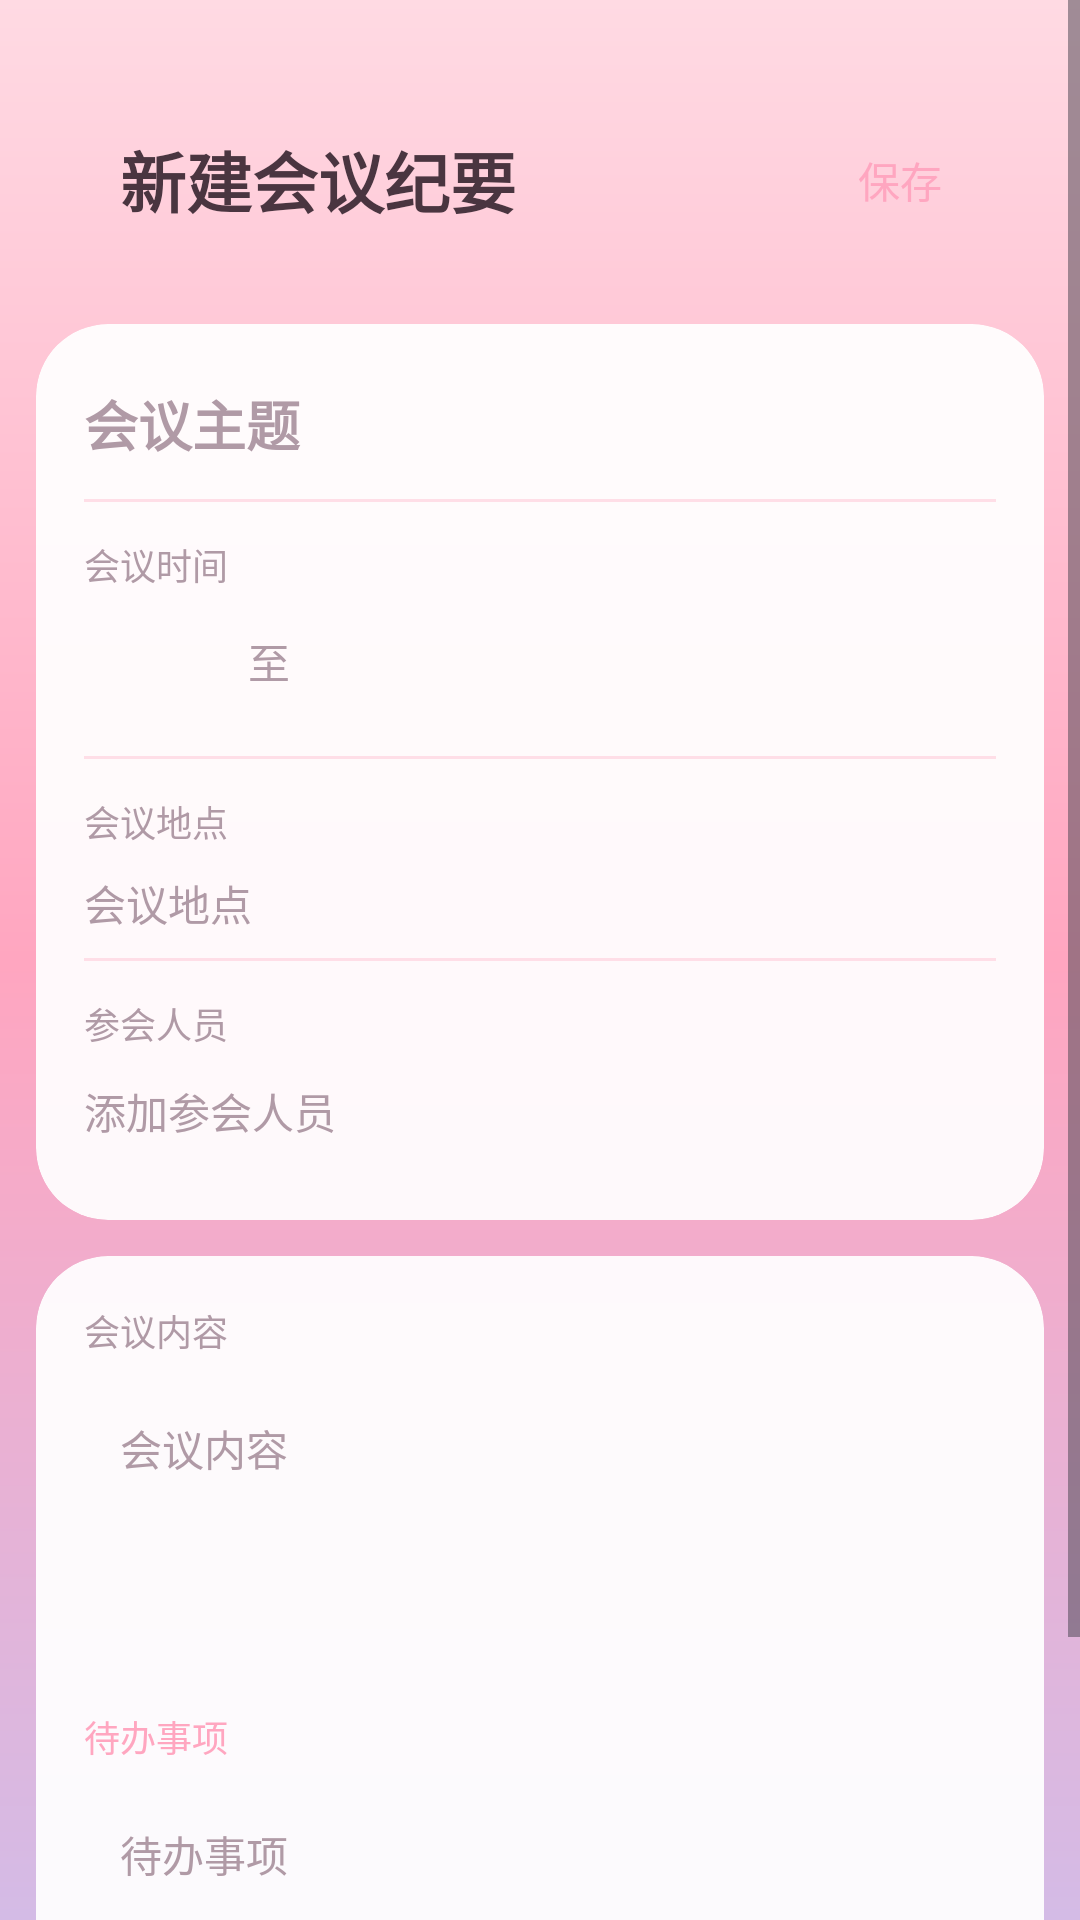

Android layout source for this screen:
<!-- AndroidManifest.xml: application theme Theme.AccountBook -->
<!-- res/layout/fragment_meeting_add.xml -->
<?xml version="1.0" encoding="utf-8"?>
<ScrollView xmlns:android="http://schemas.android.com/apk/res/android"
    xmlns:app="http://schemas.android.com/apk/res-auto"
    android:layout_width="match_parent"
    android:layout_height="match_parent"
    android:background="@drawable/bg_gradient_pink"
    android:fillViewport="true">

    <LinearLayout
        android:layout_width="match_parent"
        android:layout_height="wrap_content"
        android:orientation="vertical">

        <LinearLayout
            android:layout_width="match_parent"
            android:layout_height="wrap_content"
            android:gravity="center_vertical"
            android:paddingTop="36dp"
            android:paddingHorizontal="@dimen/page_margin"
            android:paddingBottom="12dp">
            <ImageButton android:id="@+id/btn_back" android:layout_width="wrap_content" android:layout_height="wrap_content" android:src="@drawable/ic_arrow_back" android:background="?android:attr/selectableItemBackgroundBorderless" app:tint="@color/text_primary" android:padding="4dp" />
            <TextView android:layout_width="0dp" android:layout_height="wrap_content" android:layout_weight="1" android:text="@string/meeting_add" android:textColor="@color/text_primary" android:textSize="22sp" android:textStyle="bold" android:layout_marginStart="16dp" />
            <com.google.android.material.button.MaterialButton
                android:id="@+id/btn_save"
                style="@style/Widget.Material3.Button.TextButton"
                android:layout_width="wrap_content"
                android:layout_height="wrap_content"
                android:text="@string/meeting_save"
                android:textColor="@color/pink_primary" />
        </LinearLayout>

            
            <androidx.cardview.widget.CardView
                android:layout_width="match_parent"
                android:layout_height="wrap_content"
                android:layout_marginHorizontal="12dp"
                android:layout_marginTop="12dp"
                app:cardCornerRadius="@dimen/card_radius_unified"
                app:cardElevation="0dp"
                app:cardBackgroundColor="@color/white_alpha_ee">

            <LinearLayout
                android:layout_width="match_parent"
                android:layout_height="wrap_content"
                android:orientation="vertical"
                android:padding="@dimen/page_margin">

                <EditText 
                    android:id="@+id/et_topic" 
                    android:layout_width="match_parent" 
                    android:layout_height="wrap_content" 
                    android:hint="@string/meeting_topic_hint" 
                    android:textSize="18sp" 
                    android:textStyle="bold" 
                    android:textColor="@color/text_primary" 
                    android:textColorHint="@color/text_hint" 
                    android:background="@null" 
                    android:paddingTop="4dp" 
                    android:paddingBottom="12dp" />

                <View android:layout_width="match_parent" android:layout_height="1dp" android:background="@color/divider" />

                <TextView android:layout_width="wrap_content" android:layout_height="wrap_content" android:text="会议时间" android:textColor="@color/text_hint" android:textSize="@dimen/caption_size" android:layout_marginTop="12dp" />
                <LinearLayout android:layout_width="match_parent" android:layout_height="wrap_content" android:gravity="center_vertical" android:layout_marginTop="4dp">
                    <TextView android:id="@+id/tv_date" android:layout_width="wrap_content" android:layout_height="wrap_content" android:background="@drawable/bg_tag_pink" android:padding="10dp" android:textColor="@color/text_primary" android:textSize="@dimen/body_size" />
                    <TextView android:id="@+id/tv_start_time" android:layout_width="wrap_content" android:layout_height="wrap_content" android:background="@drawable/bg_tag_pink" android:padding="10dp" android:textColor="@color/text_primary" android:textSize="@dimen/body_size" android:layout_marginStart="8dp" />
                    <TextView android:layout_width="wrap_content" android:layout_height="wrap_content" android:text="  至  " android:textColor="@color/text_hint" />
                    <TextView android:id="@+id/tv_end_time" android:layout_width="wrap_content" android:layout_height="wrap_content" android:background="@drawable/bg_tag_pink" android:padding="10dp" android:textColor="@color/text_primary" android:textSize="@dimen/body_size" />
                </LinearLayout>

                <View android:layout_width="match_parent" android:layout_height="1dp" android:background="@color/divider" android:layout_marginTop="12dp" />

                <TextView android:layout_width="wrap_content" android:layout_height="wrap_content" android:text="会议地点" android:textColor="@color/text_hint" android:textSize="@dimen/caption_size" android:layout_marginTop="12dp" />
                <EditText 
                    android:id="@+id/et_location" 
                    android:layout_width="match_parent" 
                    android:layout_height="wrap_content" 
                    android:hint="@string/meeting_location_hint" 
                    android:textSize="@dimen/body_size" 
                    android:textColor="@color/text_primary" 
                    android:textColorHint="@color/text_hint" 
                    android:background="@null" 
                    android:paddingVertical="8dp" />

                <View android:layout_width="match_parent" android:layout_height="1dp" android:background="@color/divider" />

                <TextView android:layout_width="wrap_content" android:layout_height="wrap_content" android:text="参会人员" android:textColor="@color/text_hint" android:textSize="@dimen/caption_size" android:layout_marginTop="12dp" />
                <EditText 
                    android:id="@+id/et_attendees" 
                    android:layout_width="match_parent" 
                    android:layout_height="wrap_content" 
                    android:hint="@string/meeting_attendee_hint" 
                    android:textSize="@dimen/body_size" 
                    android:textColor="@color/text_primary" 
                    android:textColorHint="@color/text_hint" 
                    android:background="@null" 
                    android:paddingVertical="10dp" />
                <com.google.android.material.chip.ChipGroup android:id="@+id/chip_attendees" android:layout_width="match_parent" android:layout_height="wrap_content" />
            </LinearLayout>
        </androidx.cardview.widget.CardView>

            
            <androidx.cardview.widget.CardView
                android:layout_width="match_parent"
                android:layout_height="wrap_content"
                android:layout_marginHorizontal="12dp"
                android:layout_marginTop="12dp"
                android:layout_marginBottom="24dp"
                app:cardCornerRadius="@dimen/card_radius_unified"
                app:cardElevation="0dp"
                app:cardBackgroundColor="@color/white_alpha_ee">

            <LinearLayout
                android:layout_width="match_parent"
                android:layout_height="wrap_content"
                android:orientation="vertical"
                android:padding="@dimen/page_margin">

                <TextView android:layout_width="wrap_content" android:layout_height="wrap_content" android:text="会议内容" android:textColor="@color/text_hint" android:textSize="@dimen/caption_size" />
                <EditText 
                    android:id="@+id/et_content" 
                    android:layout_width="match_parent" 
                    android:layout_height="wrap_content" 
                    android:hint="@string/meeting_content_hint" 
                    android:minLines="4" 
                    android:gravity="top" 
                    android:textSize="@dimen/body_size" 
                    android:textColor="@color/text_primary" 
                    android:textColorHint="@color/text_hint" 
                    android:background="@drawable/bg_tag_pink" 
                    android:padding="12dp" 
                    android:layout_marginTop="8dp" />

                <TextView android:layout_width="wrap_content" android:layout_height="wrap_content" android:text="待办事项" android:textColor="@color/pink_primary" android:textSize="@dimen/caption_size" android:layout_marginTop="16dp" />
                <EditText 
                    android:id="@+id/et_todo" 
                    android:layout_width="match_parent" 
                    android:layout_height="wrap_content" 
                    android:hint="@string/meeting_todo_hint" 
                    android:minLines="3" 
                    android:gravity="top" 
                    android:textSize="@dimen/body_size" 
                    android:textColor="@color/text_primary" 
                    android:textColorHint="@color/text_hint" 
                    android:background="@drawable/bg_tag_pink" 
                    android:padding="12dp" 
                    android:layout_marginTop="8dp" />

                <TextView android:layout_width="wrap_content" android:layout_height="wrap_content" android:text="标签" android:textColor="@color/text_hint" android:textSize="@dimen/caption_size" android:layout_marginTop="16dp" />
                <com.google.android.material.chip.ChipGroup android:id="@+id/chip_tags" android:layout_width="match_parent" android:layout_height="wrap_content" android:layout_marginTop="4dp" />
            </LinearLayout>
        </androidx.cardview.widget.CardView>
    </LinearLayout>
</ScrollView>
<!-- resources referenced by this layout -->
<resources>
  <color name="divider">#FFDEE7</color>
  <color name="pink_primary">#FFA6C0</color>
  <color name="text_hint">#B09AA6</color>
  <color name="text_primary">#4A3540</color>
  <color name="white_alpha_ee">#EEFFFFFF</color>
  <dimen name="body_size">14sp</dimen>
  <dimen name="caption_size">12sp</dimen>
  <dimen name="card_radius_unified">24dp</dimen>
  <dimen name="page_margin">16dp</dimen>
  <!-- drawable bg_gradient_pink (drawable) -->
  <?xml version="1.0" encoding="utf-8"?>
  <shape xmlns:android="http://schemas.android.com/apk/res/android">
      <gradient
          android:startColor="@color/gradient_start"
          android:centerColor="@color/gradient_center"
          android:endColor="@color/gradient_end"
          android:angle="120" />
  </shape>
  <string name="meeting_add">新建会议纪要</string>
  <string name="meeting_attendee_hint">添加参会人员</string>
  <string name="meeting_content_hint">会议内容</string>
  <string name="meeting_location_hint">会议地点</string>
  <string name="meeting_save">保存</string>
  <string name="meeting_todo_hint">待办事项</string>
  <string name="meeting_topic_hint">会议主题</string>
  <style name="Theme.AccountBook" parent="Theme.Material3.DayNight.NoActionBar">
          <item name="colorPrimary">@color/pink_primary</item>
          <item name="colorOnPrimary">@color/text_white</item>
          <item name="colorPrimaryContainer">@color/pink_light</item>
          <item name="colorOnPrimaryContainer">@color/text_primary</item>
          <item name="colorSecondary">@color/lavender</item>
          <item name="colorOnSecondary">@color/text_white</item>
          <item name="colorSecondaryContainer">@color/pink_soft</item>
          <item name="colorSurface">@color/pink_surface</item>
          <item name="colorSurfaceVariant">@color/pink_bg</item>
          <item name="colorOnSurface">@color/text_primary</item>
          <item name="colorOnSurfaceVariant">@color/text_secondary</item>
          <item name="android:colorBackground">@color/pink_bg</item>
          <item name="colorOnBackground">@color/text_primary</item>
          
          
          <item name="shapeAppearanceMediumComponent">@style/ShapeAppearance.App.MediumComponent</item>
          <item name="shapeAppearanceLargeComponent">@style/ShapeAppearance.App.LargeComponent</item>
  
          <item name="android:statusBarColor">@android:color/transparent</item>
          <item name="android:navigationBarColor">@color/pink_bg</item>
      </style>
  <color name="gradient_start">#FFDAE3</color>
  <color name="gradient_center">#FFA6C0</color>
  <color name="gradient_end">#D4BBE6</color>
  <color name="text_white">#FFFFFF</color>
  <color name="pink_light">#FFDAE3</color>
  <color name="lavender">#D4BBE6</color>
  <color name="pink_soft">#FFB5C9</color>
  <color name="pink_surface">#FFFFFF</color>
  <color name="pink_bg">#FFF3F6</color>
  <color name="text_secondary">#8A7380</color>
  <style name="ShapeAppearance.App.MediumComponent" parent="ShapeAppearance.Material3.MediumComponent">
          <item name="cornerFamily">rounded</item>
          <item name="cornerSize">24dp</item>
      </style>
  <style name="ShapeAppearance.App.LargeComponent" parent="ShapeAppearance.Material3.LargeComponent">
          <item name="cornerFamily">rounded</item>
          <item name="cornerSize">32dp</item>
      </style>
</resources>
